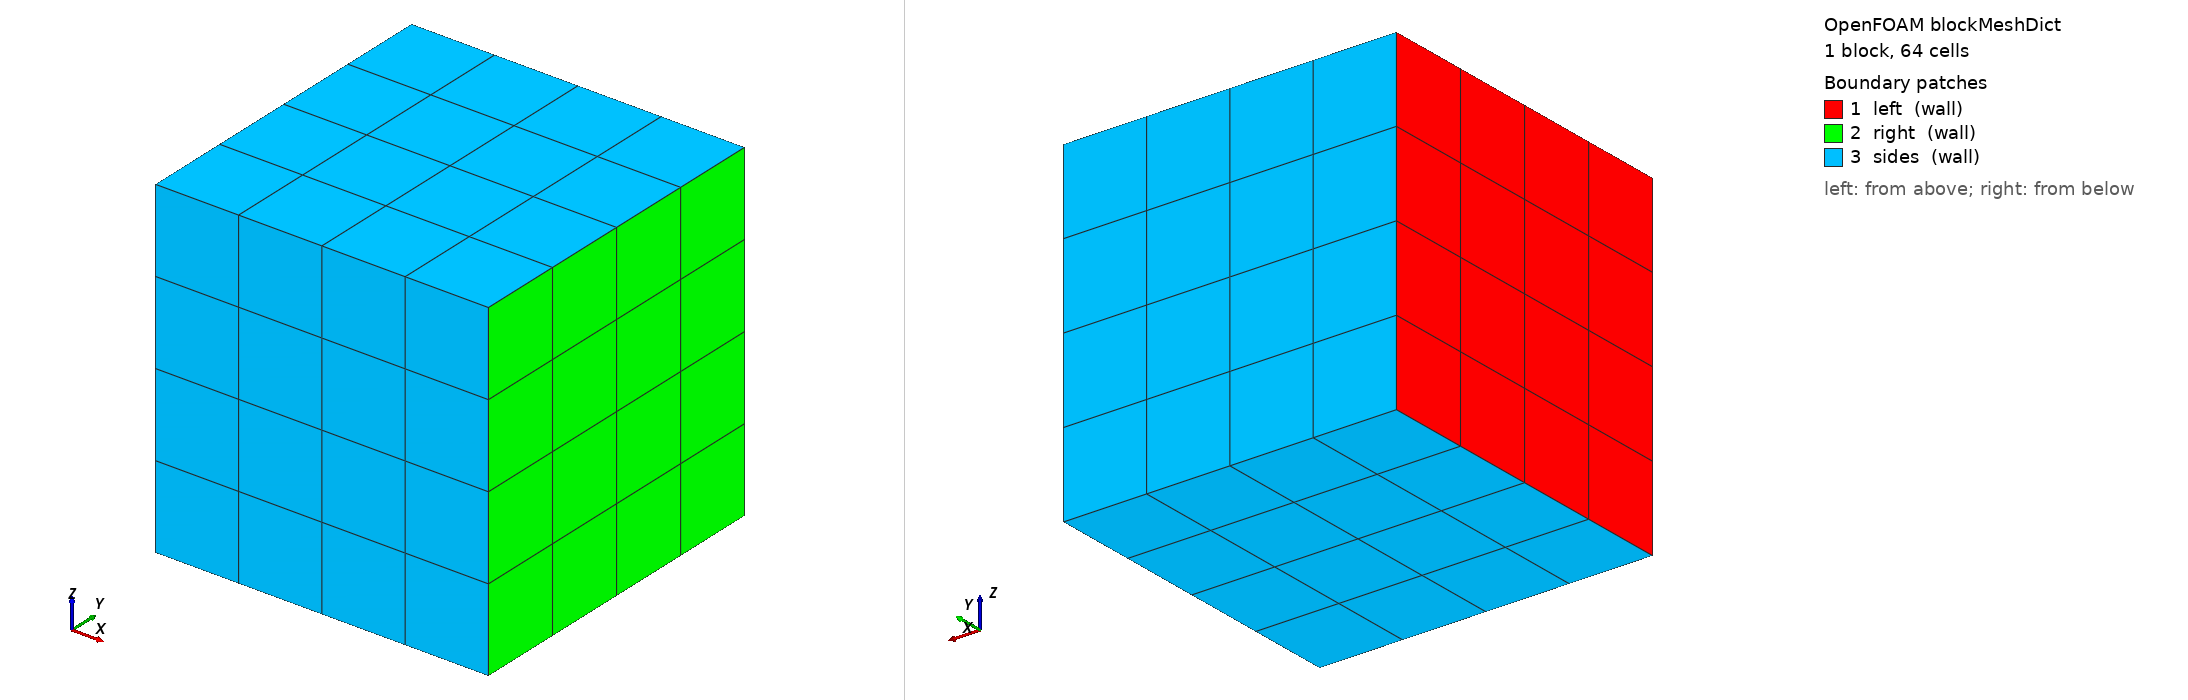

OpenFOAM case: the mesh blockMesh builds from blockMeshDict, 1 block(s), 64 cells. Boundary patches (legend numbers): 1 left (wall), 2 right (wall), 3 sides (wall). Left view from above one corner, right view from below the opposite corner. Boundary conditions: 0 field file(s) under 0/; 0 of 3 drawn patches have an entry in a shipped field file.

=== system/blockMeshDict ===
FoamFile { version 2.0; format ascii; class dictionary; object blockMeshDict; }
convertToMeters 1;
vertices ((0 0 0) (1 0 0) (1 1 0) (0 1 0) (0 0 1) (1 0 1) (1 1 1) (0 1 1));
blocks (hex (0 1 2 3 4 5 6 7) (4 4 4) simpleGrading (1 1 1)); edges ();
boundary (
 left { type wall; faces ((0 4 7 3)); }
 right { type wall; faces ((1 2 6 5)); }
 sides { type wall; faces ((0 3 2 1) (4 5 6 7) (0 1 5 4) (3 7 6 2)); }
); mergePatchPairs ();


Also in the case, not shown: constant/polyMesh/neighbour (numeric list).
